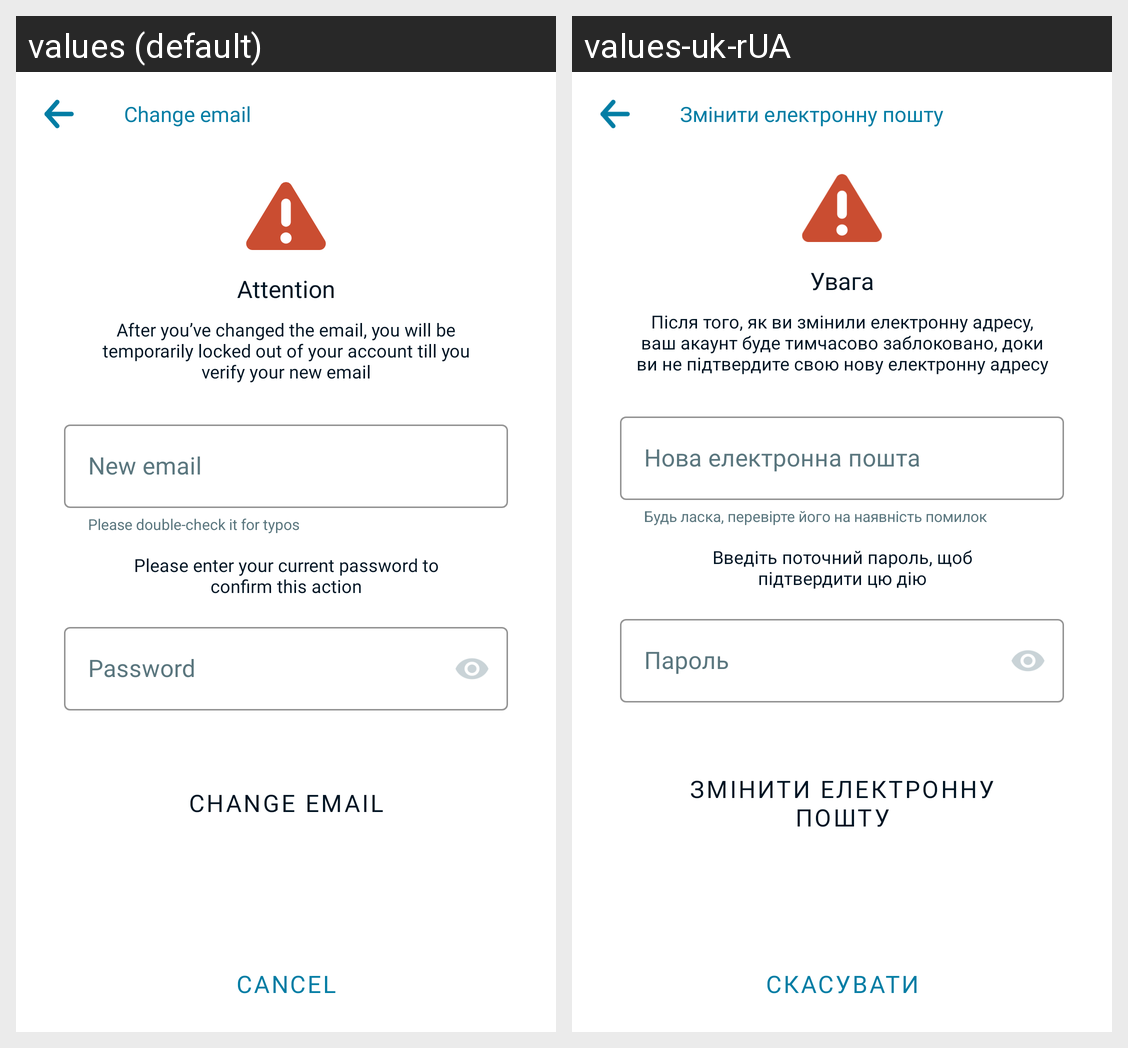

Translations of the strings shown on this Android screen, per locale in the grid:
Android screen res/layout/activity_change_email.xml rendered under 2 locales, left to right: values (default), values-uk-rUA. Device: Nexus 5 (rendered at 1080×1920; each locale shown at half size, 540×960, under a caption strip naming it); theme Theme.NoActionBar.
Strings drawn on this screen, with the default value and each locale's value (text and hints the layout hard-codes, and strings that could not be matched under every locale, appear in the picture but are not listed):

change_email
  values: Change email
  values-uk-rUA: Змінити електронну пошту

change_email_header
  values: Attention
  values-uk-rUA: Увага

change_email_message
  values: After you’ve changed the email, you will be temporarily locked out of your account till you verify your new email
  values-uk-rUA: Після того, як ви змінили електронну адресу, ваш акаунт буде тимчасово заблоковано, доки ви не підтвердите свою нову електронну адресу

new_email
  values: New email
  values-uk-rUA: Нова електронна пошта

double_check_message
  values: Please double-check it for typos
  values-uk-rUA: Будь ласка, перевірте його на наявність помилок

action_confirmation
  values: Please enter your current password to confirm this action
  values-uk-rUA: Введіть поточний пароль, щоб підтвердити цю дію

password
  values: Password
  values-uk-rUA: Пароль

cancel
  values: Cancel
  values-uk-rUA: Скасувати
